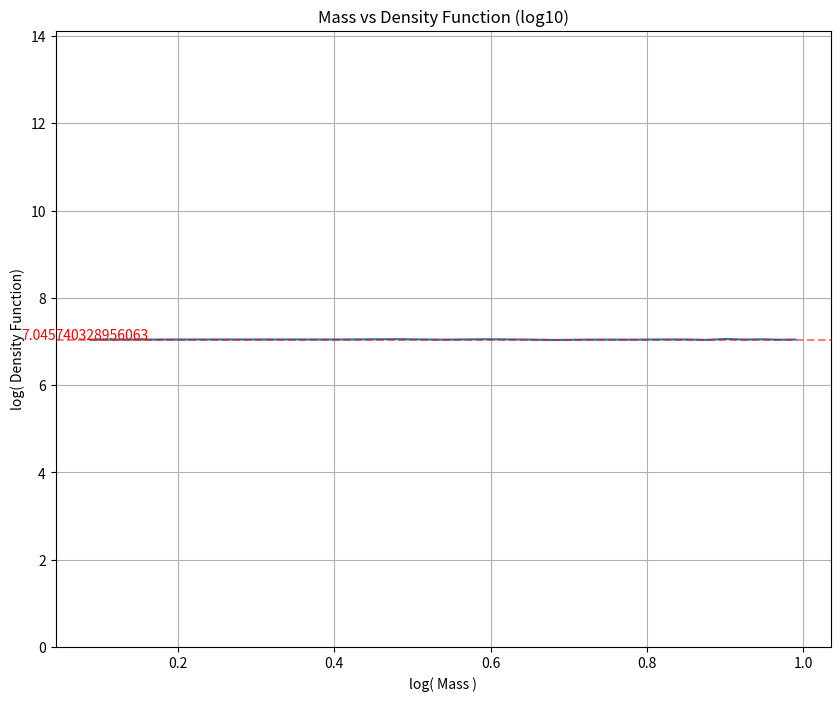

Source code (Python):
"""importing necessary modules"""
import numpy as np 
import matplotlib.pyplot as plt 
fig=plt.figure(figsize=(10,8),dpi=100)

def mass_density_fun(l,n,b):
    """function for plotting mass density per unit volume per unit mass"""
    coordinates = []
    for i in range(n):
        x = np.random.uniform(l,size=None)
        y = np.random.uniform(l,size=None)
        z = np.random.uniform(l,size=None)
        m = np.random.uniform(l,size=None)
        coordinates.append((x,y,z,m))
    x,y,z,m = zip(*coordinates) 
    frequency, bin_edge = np.histogram(m,bins=b)    
    mass_pt = []
    bin_width = []
    for k in range(len(bin_edge)-1):
        mid_pt = (bin_edge[k+1]+bin_edge[k])/2
        bin_w = (bin_edge[k+1]-bin_edge[k])
        mass_pt.append(mid_pt)
        bin_width.append(bin_w)
    density_fun =[]
    for q in range(len(mass_pt)):
        density_fun.append(frequency[q]/bin_width[q]*(l**3))
    #print(bin_edge)
    logx = np.log10(mass_pt)
    logy = np.log10(density_fun)
    #print(np.average(logy))
    plt.plot(logx,logy)
    plt.ylim((0, max(logy)*2))
    plt.title('Mass vs Density Function (log10)')
    plt.xlabel('log( Mass )')
    plt.ylabel('log( Density Function)')
    plt.axhline(y=np.average(logy),linestyle='--',color='red', alpha=0.5)
    plt.text(0,np.average(logy),f'{np.average(logy)}',color='red')
    plt.grid()
    plt.show()

l = 10 # side length
v = l**3 # volume
n = 100000 # number of particles
b= 20 #no of bins

mass_density_fun(l,n,b)
